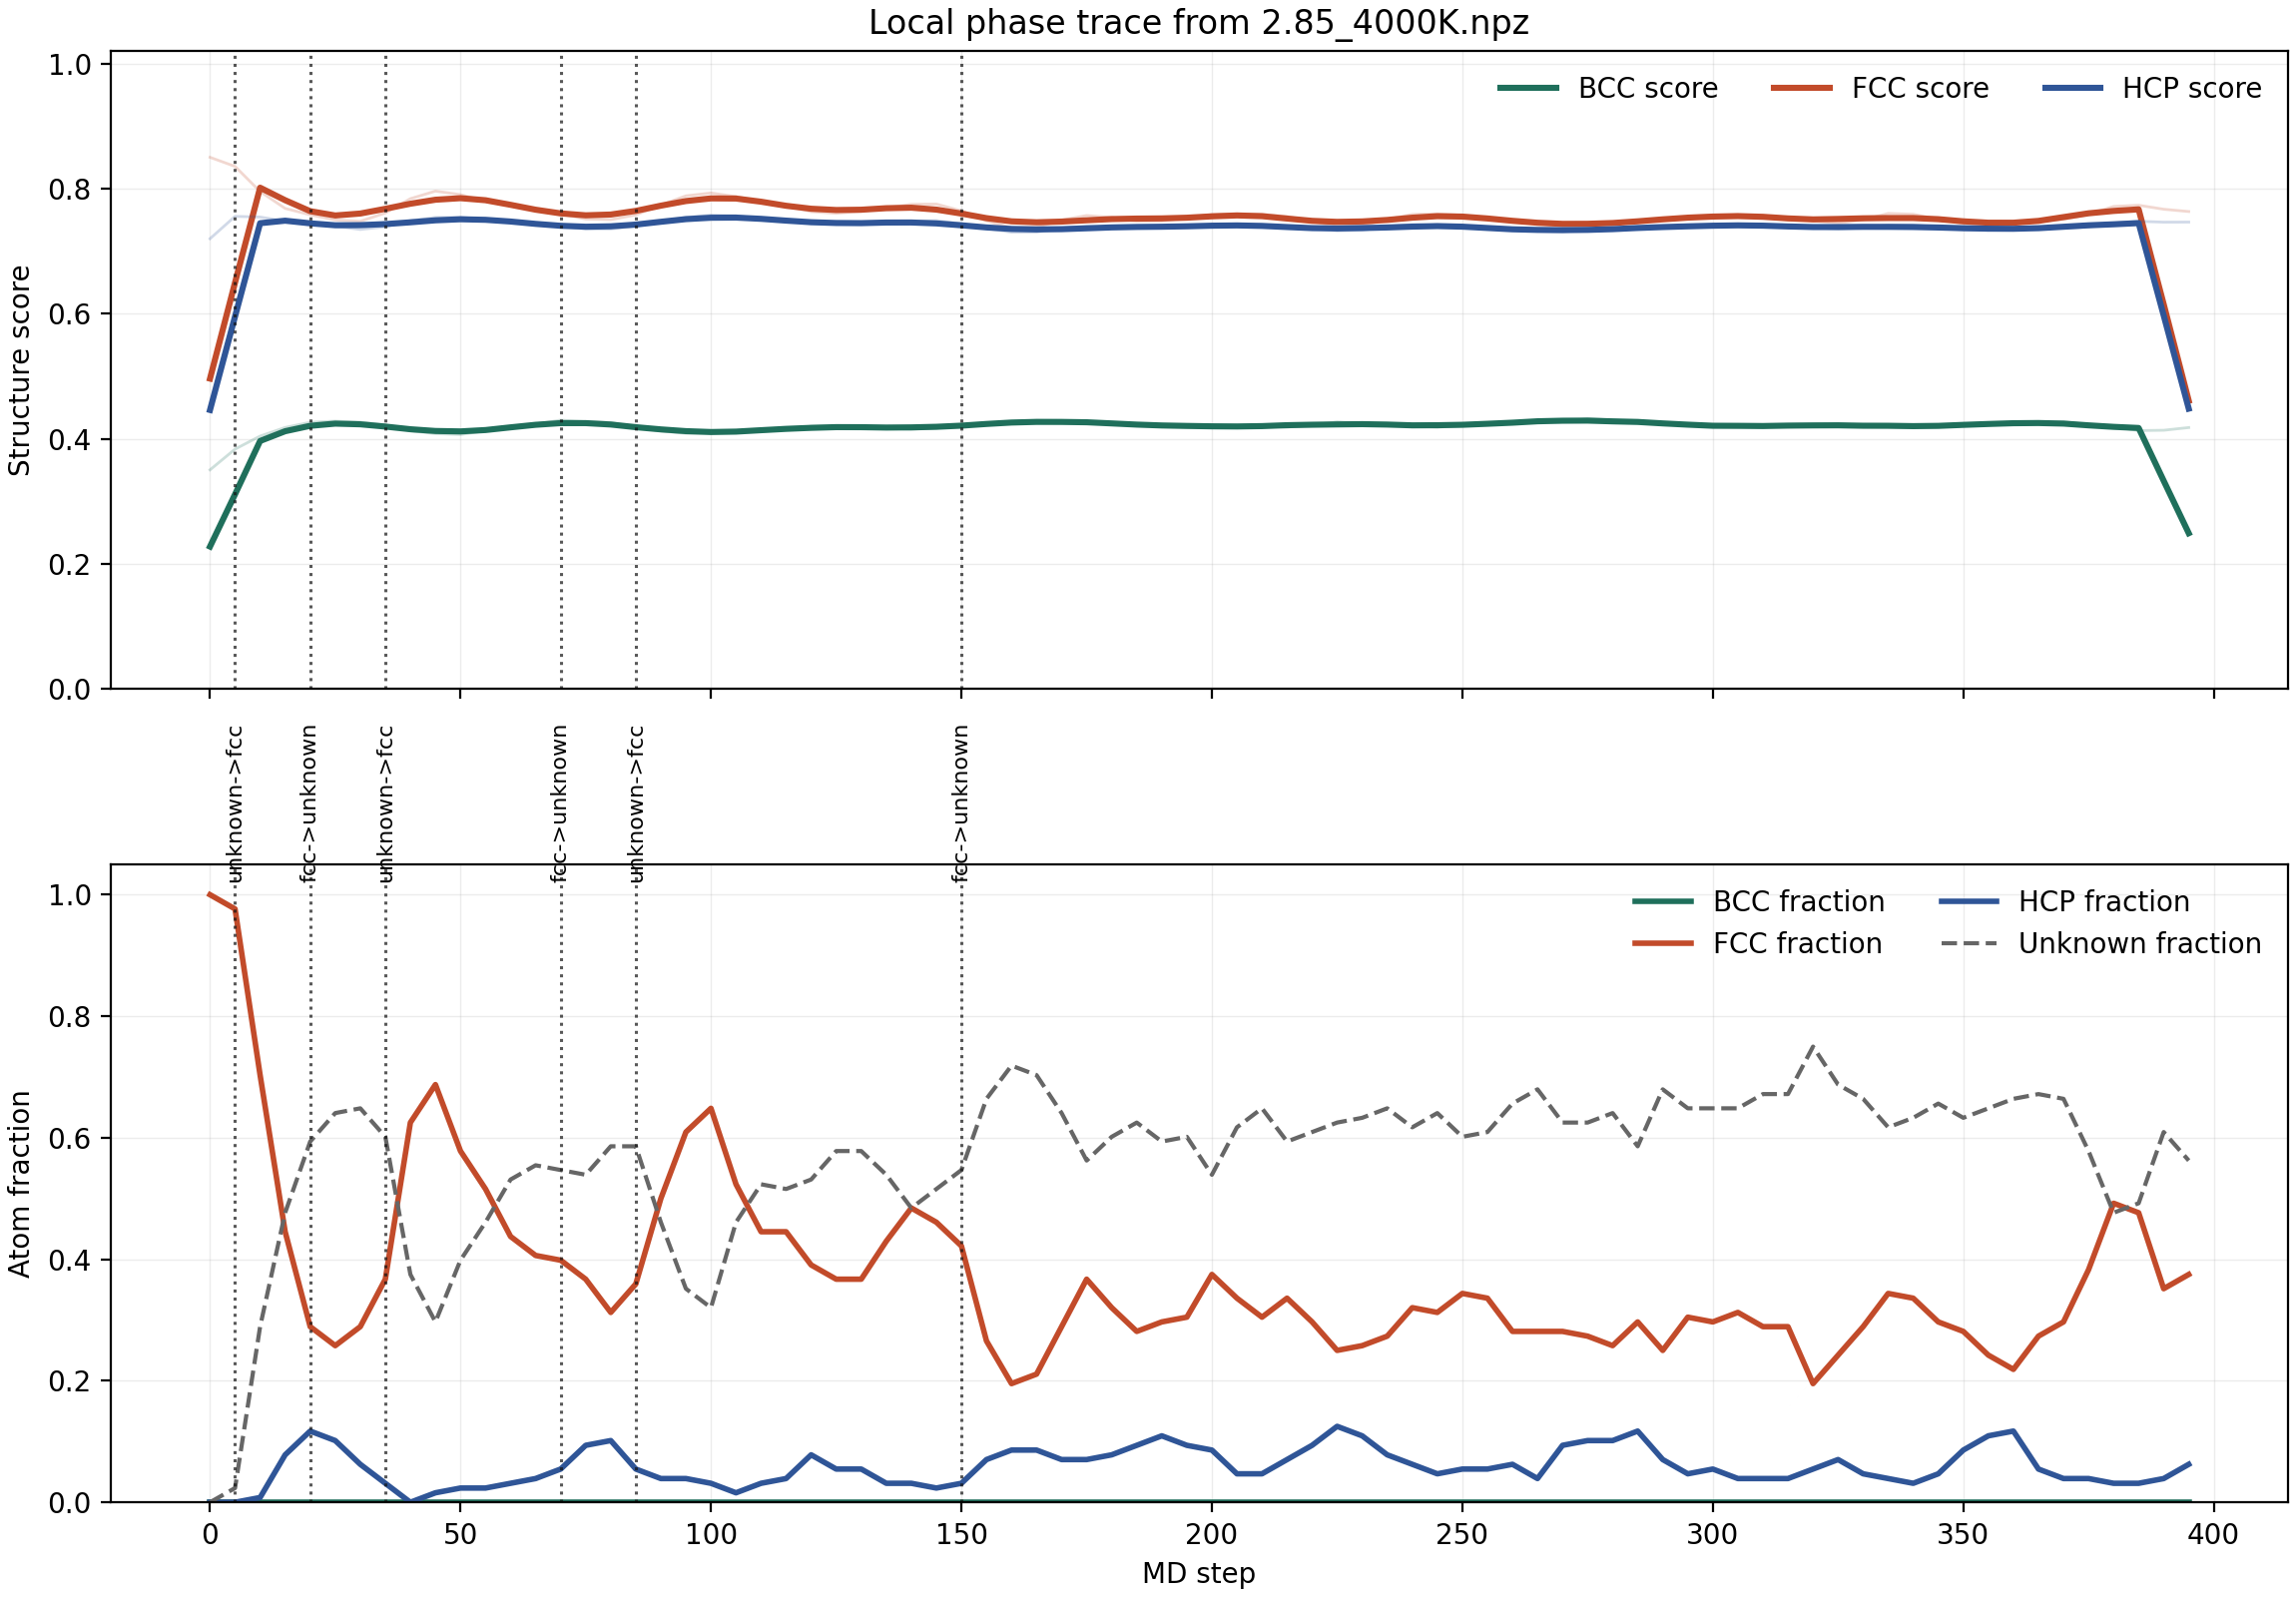

Data behind this chart, as committed beside it:
frame_index, step, mean_bcc_score, mean_fcc_score, mean_hcp_score, smoothed_bcc_score, smoothed_fcc_score, smoothed_hcp_score, bcc_fraction, fcc_fraction, hcp_fraction, unknown_fraction, dominant_phase, transition_here
0, 0, 0.3501, 0.8499, 0.7197, 0.2275, 0.4961, 0.4459, 0.00000000, 1, 0.00000000, 0.00000000, unknown, no
1, 5, 0.3833, 0.8353, 0.7555, 0.3111, 0.6497, 0.5955, 0.00000000, 0.9766, 0.00000000, 0.02344, fcc, yes
2, 10, 0.4041, 0.7952, 0.7544, 0.3963, 0.8013, 0.7445, 0.00000000, 0.7031, 0.007812, 0.2891, fcc, no
3, 15, 0.4179, 0.7682, 0.7477, 0.4119, 0.7813, 0.7485, 0.00000000, 0.4453, 0.07812, 0.4766, fcc, no
4, 20, 0.4262, 0.758, 0.7453, 0.4205, 0.7637, 0.7443, 0.00000000, 0.2891, 0.1172, 0.5938, unknown, yes
5, 25, 0.4281, 0.7498, 0.7398, 0.4241, 0.7569, 0.7412, 0.00000000, 0.2578, 0.1016, 0.6406, unknown, no
6, 30, 0.4265, 0.7476, 0.7345, 0.423, 0.76, 0.7414, 0.00000000, 0.2891, 0.0625, 0.6484, unknown, no
7, 35, 0.4216, 0.7608, 0.7389, 0.4194, 0.7676, 0.7431, 0.00000000, 0.3672, 0.03125, 0.6016, fcc, yes
8, 40, 0.4125, 0.7837, 0.7486, 0.4151, 0.7757, 0.7459, 0.00000000, 0.625, 0.00000000, 0.375, fcc, no
9, 45, 0.4081, 0.7959, 0.7538, 0.4123, 0.782, 0.7491, 0.00000000, 0.6875, 0.01562, 0.2969, fcc, no
10, 50, 0.4067, 0.7902, 0.754, 0.4116, 0.7845, 0.7508, 0.00000000, 0.5781, 0.02344, 0.3984, fcc, no
11, 55, 0.4126, 0.7796, 0.7504, 0.4138, 0.7813, 0.7499, 0.00000000, 0.5156, 0.02344, 0.4609, fcc, no
12, 60, 0.4182, 0.7732, 0.7473, 0.4181, 0.7739, 0.7472, 0.00000000, 0.4375, 0.03125, 0.5312, fcc, no
13, 65, 0.4234, 0.7674, 0.7443, 0.4222, 0.7661, 0.7434, 0.00000000, 0.4062, 0.03906, 0.5547, fcc, no
14, 70, 0.4297, 0.7591, 0.74, 0.4249, 0.7602, 0.7404, 0.00000000, 0.3984, 0.05469, 0.5469, unknown, yes
15, 75, 0.4271, 0.7512, 0.7352, 0.4248, 0.7572, 0.7389, 0.00000000, 0.3672, 0.09375, 0.5391, unknown, no
16, 80, 0.4259, 0.7502, 0.7352, 0.4226, 0.7584, 0.7396, 0.00000000, 0.3125, 0.1016, 0.5859, unknown, no
17, 85, 0.4182, 0.7579, 0.74, 0.4184, 0.7642, 0.7423, 0.00000000, 0.3594, 0.05469, 0.5859, fcc, yes
18, 90, 0.4123, 0.7736, 0.7474, 0.4148, 0.7726, 0.7468, 0.00000000, 0.5, 0.03906, 0.4609, fcc, no
19, 95, 0.4084, 0.7883, 0.7539, 0.412, 0.7799, 0.751, 0.00000000, 0.6094, 0.03906, 0.3516, fcc, no
20, 100, 0.4094, 0.7929, 0.7575, 0.4106, 0.7842, 0.7533, 0.00000000, 0.6484, 0.03125, 0.3203, fcc, no
21, 105, 0.4119, 0.7871, 0.7563, 0.4113, 0.784, 0.7535, 0.00000000, 0.5234, 0.01562, 0.4609, fcc, no
22, 110, 0.4111, 0.7791, 0.7512, 0.4135, 0.7789, 0.7515, 0.00000000, 0.4453, 0.03125, 0.5234, fcc, no
23, 115, 0.4156, 0.7725, 0.7486, 0.4157, 0.7724, 0.7486, 0.00000000, 0.4453, 0.03906, 0.5156, fcc, no
24, 120, 0.4197, 0.763, 0.7439, 0.4173, 0.7677, 0.7461, 0.00000000, 0.3906, 0.07812, 0.5312, fcc, no
25, 125, 0.4201, 0.7603, 0.7432, 0.4184, 0.7656, 0.7449, 0.00000000, 0.3672, 0.05469, 0.5781, fcc, no
26, 130, 0.42, 0.7635, 0.7437, 0.4184, 0.7661, 0.7446, 0.00000000, 0.3672, 0.05469, 0.5781, fcc, no
27, 135, 0.4167, 0.769, 0.745, 0.4178, 0.7685, 0.7456, 0.00000000, 0.4297, 0.03125, 0.5391, fcc, no
28, 140, 0.4152, 0.7747, 0.7473, 0.4181, 0.7693, 0.7457, 0.00000000, 0.4844, 0.03125, 0.4844, fcc, no
29, 145, 0.4169, 0.7751, 0.7488, 0.419, 0.7662, 0.7442, 0.00000000, 0.4609, 0.02344, 0.5156, fcc, no
30, 150, 0.4214, 0.7643, 0.7435, 0.4208, 0.7599, 0.7412, 0.00000000, 0.4219, 0.03125, 0.5469, unknown, yes
31, 155, 0.4247, 0.7482, 0.7363, 0.4235, 0.7526, 0.7378, 0.00000000, 0.2656, 0.07031, 0.6641, unknown, no
32, 160, 0.4259, 0.7373, 0.73, 0.4258, 0.7475, 0.7353, 0.00000000, 0.1953, 0.08594, 0.7188, unknown, no
33, 165, 0.4287, 0.7382, 0.7301, 0.4268, 0.746, 0.7346, 0.00000000, 0.2109, 0.08594, 0.7031, unknown, no
34, 170, 0.4283, 0.7495, 0.7367, 0.4268, 0.7471, 0.735, 0.00000000, 0.2891, 0.07031, 0.6406, unknown, no
35, 175, 0.4266, 0.7568, 0.7397, 0.4263, 0.7492, 0.7364, 0.00000000, 0.3672, 0.07031, 0.5625, unknown, no
36, 180, 0.4244, 0.7537, 0.7384, 0.4244, 0.7511, 0.7378, 0.00000000, 0.3203, 0.07812, 0.6016, unknown, no
37, 185, 0.4232, 0.7477, 0.7369, 0.4225, 0.7519, 0.7385, 0.00000000, 0.2812, 0.09375, 0.625, unknown, no
38, 190, 0.4195, 0.748, 0.7373, 0.4211, 0.7522, 0.7389, 0.00000000, 0.2969, 0.1094, 0.5938, unknown, no
39, 195, 0.4188, 0.7533, 0.7405, 0.4204, 0.7533, 0.7396, 0.00000000, 0.3047, 0.09375, 0.6016, unknown, no
40, 200, 0.4197, 0.7583, 0.7414, 0.4198, 0.7555, 0.7406, 0.00000000, 0.375, 0.08594, 0.5391, unknown, no
41, 205, 0.4206, 0.7592, 0.7417, 0.4195, 0.757, 0.741, 0.00000000, 0.3359, 0.04688, 0.6172, unknown, no
42, 210, 0.4202, 0.7588, 0.7419, 0.4201, 0.7558, 0.7402, 0.00000000, 0.3047, 0.04688, 0.6484, unknown, no
43, 215, 0.4184, 0.7552, 0.7393, 0.4216, 0.752, 0.7384, 0.00000000, 0.3359, 0.07031, 0.5938, unknown, no
44, 220, 0.4216, 0.7475, 0.7366, 0.4223, 0.7483, 0.7367, 0.00000000, 0.2969, 0.09375, 0.6094, unknown, no
45, 225, 0.427, 0.7392, 0.7323, 0.4228, 0.7467, 0.7361, 0.00000000, 0.25, 0.125, 0.625, unknown, no
46, 230, 0.4243, 0.7408, 0.7332, 0.4232, 0.7474, 0.7368, 0.00000000, 0.2578, 0.1094, 0.6328, unknown, no
47, 235, 0.4227, 0.7506, 0.7393, 0.4226, 0.7497, 0.7377, 0.00000000, 0.2734, 0.07812, 0.6484, unknown, no
48, 240, 0.4204, 0.7586, 0.7424, 0.4213, 0.7533, 0.7391, 0.00000000, 0.3203, 0.0625, 0.6172, unknown, no
49, 245, 0.4183, 0.7594, 0.7413, 0.4215, 0.7558, 0.7399, 0.00000000, 0.3125, 0.04688, 0.6406, unknown, no
50, 250, 0.4208, 0.7572, 0.7391, 0.4222, 0.7551, 0.739, 0.00000000, 0.3438, 0.05469, 0.6016, unknown, no
51, 255, 0.4253, 0.753, 0.7375, 0.4238, 0.7521, 0.7369, 0.00000000, 0.3359, 0.05469, 0.6094, unknown, no
52, 260, 0.4262, 0.7473, 0.7345, 0.4256, 0.7483, 0.7348, 0.00000000, 0.2812, 0.0625, 0.6562, unknown, no
53, 265, 0.4285, 0.7436, 0.7319, 0.4278, 0.7452, 0.7338, 0.00000000, 0.2812, 0.03906, 0.6797, unknown, no
54, 270, 0.4271, 0.7406, 0.7307, 0.4287, 0.7435, 0.7335, 0.00000000, 0.2812, 0.09375, 0.625, unknown, no
55, 275, 0.432, 0.7417, 0.7343, 0.4289, 0.7436, 0.7339, 0.00000000, 0.2734, 0.1016, 0.625, unknown, no
56, 280, 0.4297, 0.7442, 0.736, 0.4277, 0.7448, 0.735, 0.00000000, 0.2578, 0.1016, 0.6406, unknown, no
57, 285, 0.427, 0.7478, 0.7363, 0.4268, 0.7475, 0.7369, 0.00000000, 0.2969, 0.1172, 0.5859, unknown, no
58, 290, 0.4224, 0.7498, 0.7376, 0.4244, 0.7507, 0.7383, 0.00000000, 0.25, 0.07031, 0.6797, unknown, no
59, 295, 0.4226, 0.7542, 0.7402, 0.4224, 0.7534, 0.7395, 0.00000000, 0.3047, 0.04688, 0.6484, unknown, no
... 20 more rows
